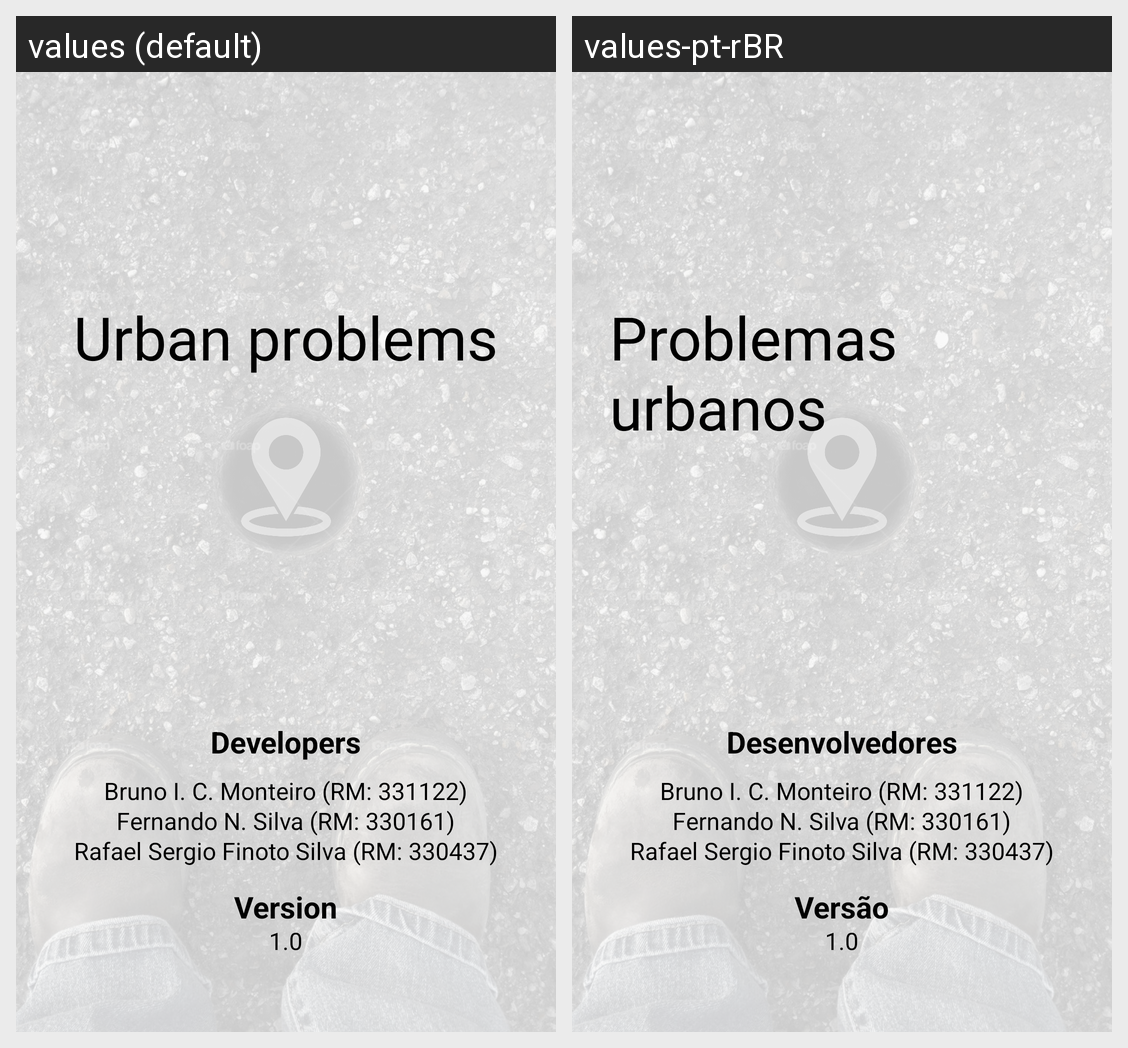

The Android screen above is rendered under two locales of the same app. Produce the string resources it draws, with the default and per-locale values.
Android screen res/layout/activity_about.xml rendered under 2 locales, left to right: values (default), values-pt-rBR. Device: Nexus 5 (rendered at 1080×1920; each locale shown at half size, 540×960, under a caption strip naming it); theme AppTheme.
Strings drawn on this screen, with the default value and each locale's value (text and hints the layout hard-codes, and strings that could not be matched under every locale, appear in the picture but are not listed):

app_name
  values: Urban problems
  values-pt-rBR: Problemas urbanos

title_developers
  values: Developers
  values-pt-rBR: Desenvolvedores

title_version
  values: Version
  values-pt-rBR: Versão
